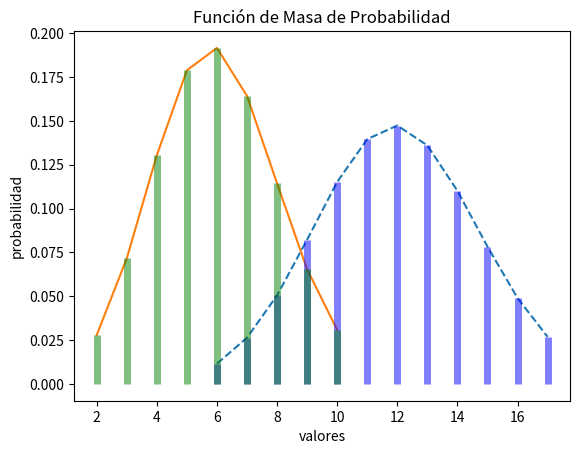

Write Python code to recreate this figure.
# -*- coding: utf-8 -*-
import numpy as np
from scipy import stats as stats
import matplotlib.pyplot as plt

# Graficando FMP
n, p = 30, 0.4 # parametros de forma de la distribución binomial
n_1, p_1 = 20, 0.3 # parametros de forma de la distribución binomial

x = np.arange(stats.binom.ppf(0.01, n, p),
              stats.binom.ppf(0.99, n, p))
x_1 = np.arange(stats.binom.ppf(0.01, n_1, p_1),
              stats.binom.ppf(0.99, n_1, p_1))
fmp = stats.binom.pmf(x, n, p) # Función de Masa de Probabilidad
fmp_1 = stats.binom.pmf(x_1, n_1, p_1) # Función de Masa de Probabilidad
plt.plot(x, fmp, '--')
plt.plot(x_1, fmp_1)
plt.vlines(x, 0, fmp, colors='b', lw=5, alpha=0.5)
plt.vlines(x_1, 0, fmp_1, colors='g', lw=5, alpha=0.5)
plt.title('Función de Masa de Probabilidad')
plt.ylabel('probabilidad')
plt.xlabel('valores')
plt.show()